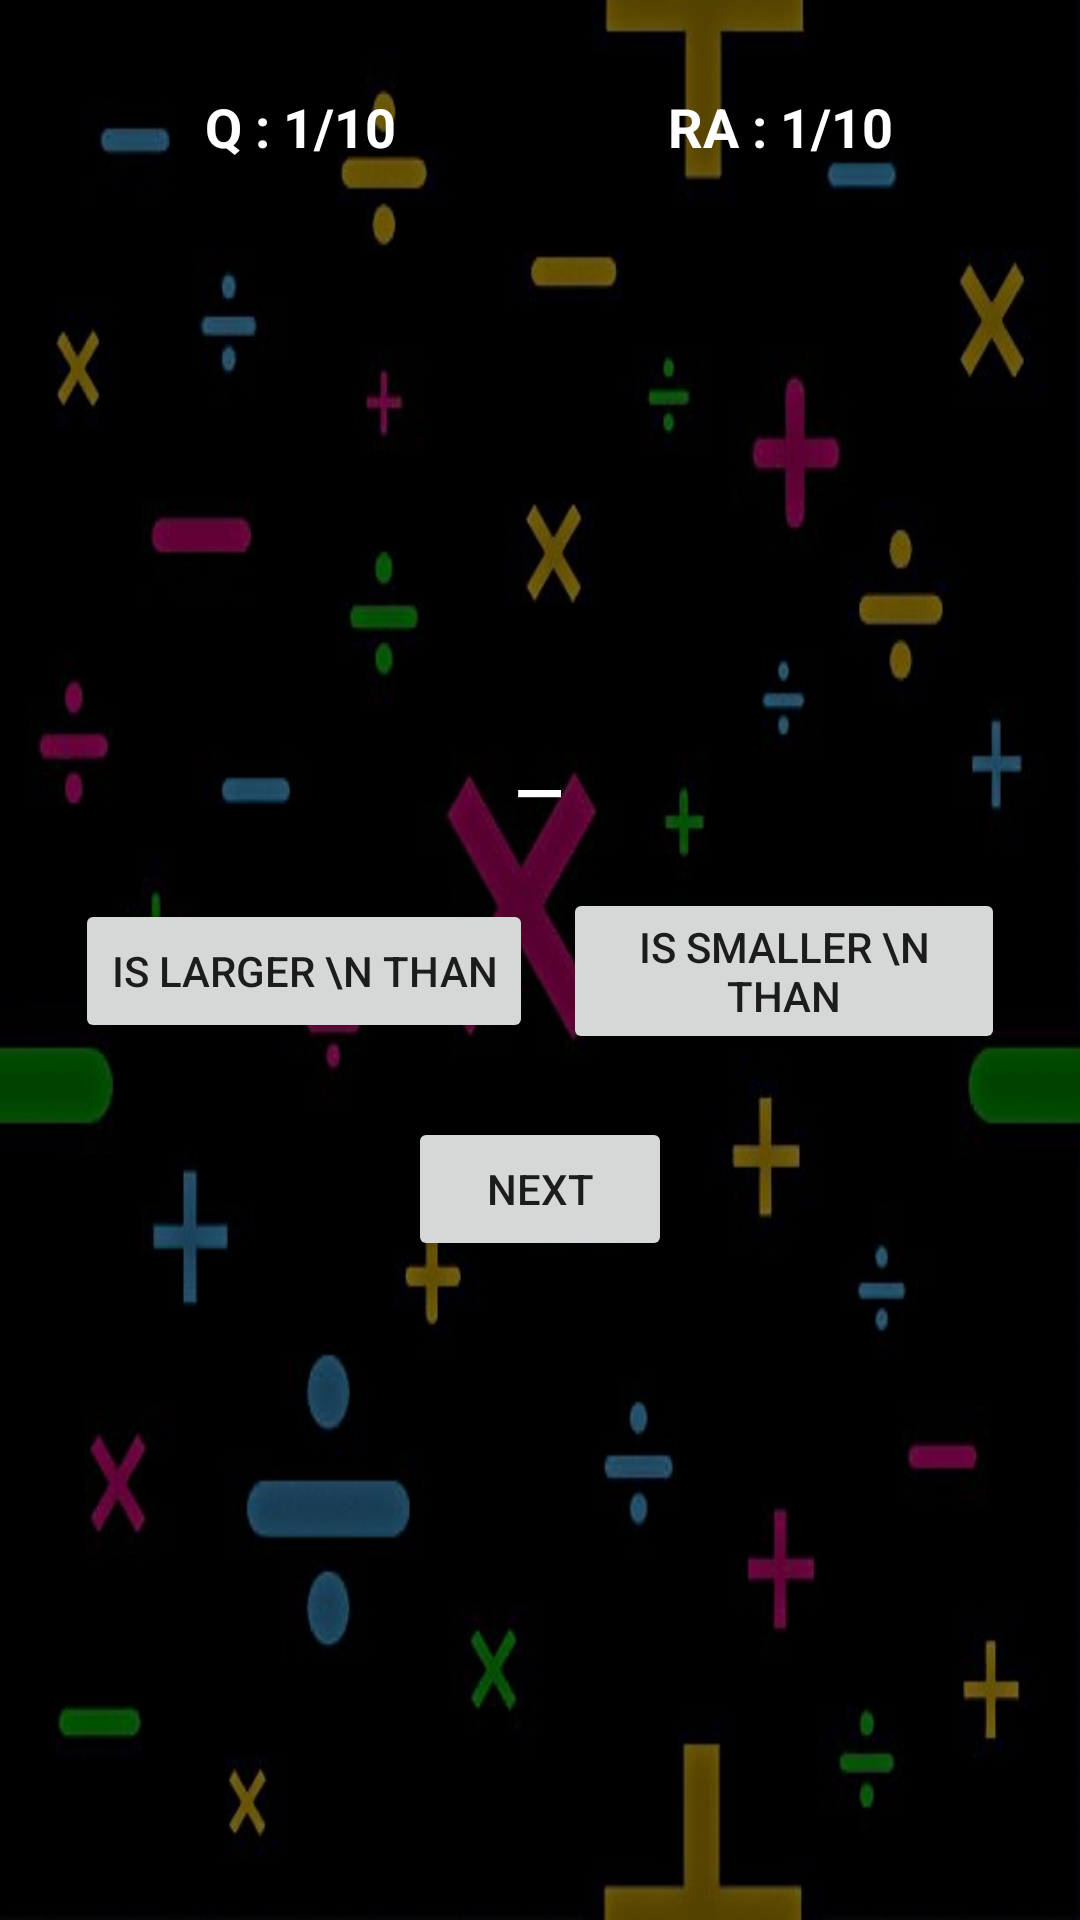

Write the Android layout XML for this screen, with the resource values it uses.
<!-- AndroidManifest.xml: activity theme Theme.MaterialComponents.DayNight.DarkActionBar -->
<!-- res/layout/activity_compare_numbers.xml -->
<?xml version="1.0" encoding="utf-8"?>
<LinearLayout xmlns:android="http://schemas.android.com/apk/res/android"
    xmlns:tools="http://schemas.android.com/tools"
    android:id="@+id/mainLayout"
    android:layout_width="match_parent"
    android:layout_height="match_parent"
    android:orientation="vertical"
    android:background="@drawable/background"
    android:padding="20dp"
    tools:context=".CompareNumbersActivity">

    
    <LinearLayout
        android:id="@+id/topSection"
        android:layout_width="match_parent"
        android:layout_height="wrap_content"
        android:orientation="horizontal"
        android:gravity="center"
        android:layout_marginTop="10dp">

        <TextView
            android:id="@+id/textQuestionNumber"
            android:layout_width="0dp"
            android:layout_height="wrap_content"
            android:layout_weight="1"
            android:text="Q : 1/10"
            android:textSize="18sp"
            android:gravity="center"
            android:textColor="@android:color/white"
            android:textStyle="bold" />

        <TextView
            android:id="@+id/textRightAnswered"
            android:layout_width="0dp"
            android:layout_height="wrap_content"
            android:layout_weight="1"
            android:text="RA : 1/10"
            android:textSize="18sp"
            android:gravity="center"
            android:textColor="@android:color/white"
            android:textStyle="bold" />
    </LinearLayout>

    
    <LinearLayout
        android:id="@+id/centerSection"
        android:layout_width="match_parent"
        android:layout_height="0dp"
        android:layout_weight="1"
        android:orientation="vertical"
        android:gravity="center">

        <LinearLayout
            android:id="@+id/gameNumbersLayout"
            android:layout_width="wrap_content"
            android:layout_height="wrap_content"
            android:orientation="horizontal"
            android:gravity="center"
            android:padding="10dp">

            <TextView
                android:id="@+id/number1"
                android:layout_width="wrap_content"
                android:layout_height="wrap_content"
                android:textSize="32sp"
                android:textColor="@android:color/white" />

            <ImageView
                android:id="@+id/num1_img"
                android:layout_width="60dp"
                android:layout_height="60dp"
                android:adjustViewBounds="true"
                android:scaleType="fitCenter"
                 />

            <TextView
                android:id="@+id/symbol"
                android:layout_width="wrap_content"
                android:layout_height="wrap_content"
                android:text="_"
                android:textSize="32sp"
                android:textColor="@android:color/white"
                android:paddingLeft="10dp"
                android:paddingRight="10dp" />
            <TextView
                android:id="@+id/number2"
                android:layout_width="wrap_content"
                android:layout_height="wrap_content"
                android:textSize="32sp"
                android:textColor="@android:color/white" />

            <ImageView
                android:id="@+id/num2_img"
                android:layout_width="60dp"
                android:layout_height="60dp"
                android:adjustViewBounds="true"
                android:scaleType="fitCenter" />
        </LinearLayout>

        
        <LinearLayout
            android:id="@+id/buttonLayout"
            android:layout_width="wrap_content"
            android:layout_height="wrap_content"
            android:orientation="horizontal"
            android:gravity="center"
            android:padding="5dp">

            <Button
                android:id="@+id/greater_than"
                android:layout_width="wrap_content"
                android:layout_height="wrap_content"
                android:text="is larger \n than"
                android:layout_marginEnd="10dp" />

            <Button
                android:id="@+id/less_than"
                android:layout_width="wrap_content"
                android:layout_height="wrap_content"
                android:text="is smaller \n than" />
        </LinearLayout>

        
        <Button
            android:id="@+id/next"
            android:layout_width="wrap_content"
            android:layout_height="wrap_content"
            android:text="Next"
            android:layout_marginTop="16dp" />

        
        <TextView
            android:id="@+id/result"
            android:layout_width="wrap_content"
            android:layout_height="wrap_content"
            android:textColor="#FFFFFF"
            android:textSize="20sp"
            android:layout_marginTop="16dp" />
    </LinearLayout>
</LinearLayout>
<!-- resources referenced by this layout -->
<resources>
  <!-- drawable background: jpg bitmap (drawable, 28710 bytes) -->
</resources>
